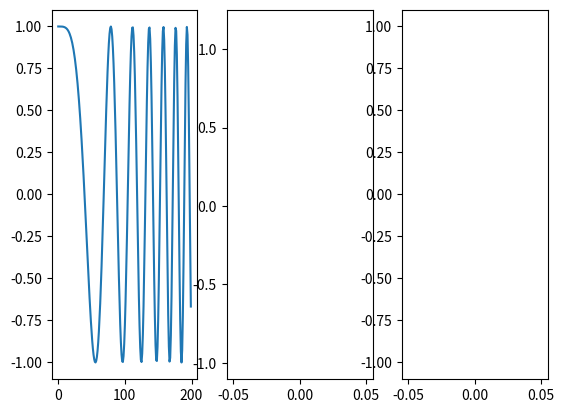

This chart was generated by the following Python code:
"""

[redacted]
Last edited: 14-02-2022
"""
import numpy as np

from scipy import signal


def CropResize(X, n_partitions=10):
    """
    """
    slice_size = X.shape[0] // n_partitions

    if X.shape[0] % n_partitions != 0:
        raise ValueError(
                f'can`t properly partition X with shape {X.shape} into {n_partitions} partitions ...')
    
    indices = np.arange(n_partitions) 
    choice = np.random.choice(indices)
    
    start, end = int(choice*slice_size), int((choice+1)*slice_size)
    resampled = signal.resample(X[start:end], X.shape[0])

    return resampled[None]


def Permutation(X, n_partitions=10):
    """
    """
    slice_size = X.shape[0] // n_partitions

    if X.shape[0] % n_partitions != 0:
        raise ValueError(
                f'can`t properly partition X with shape {X.shape} into {n_partitions} partitions ...')

    indices = np.random.permutation(n_partitions)
    samples = [(int(i*slice_size), int((i+1)*slice_size)) for i in indices]
    permutated = np.zeros(X.shape).astype(X.dtype)

    for idx, (start, end) in enumerate(samples):
        nstart, nend = int(idx*slice_size), int((idx+1)*slice_size)
        permutated[nstart:nend] = X[start:end]

    return permutated[None]



if __name__ == '__main__':
    x = np.linspace(0, 20, 200)
    y = np.cos(-x**2/10.)

    cropresized = CropResize(y, n_partitions=5)
    permutated = Permutation(y, n_partitions=5)
    
    import matplotlib.pyplot as plt
    fig, axs = plt.subplots(1, 3)
    axs[0].plot(y)
    axs[1].plot(cropresized)
    axs[2].plot(permutated)
    plt.show()
       
